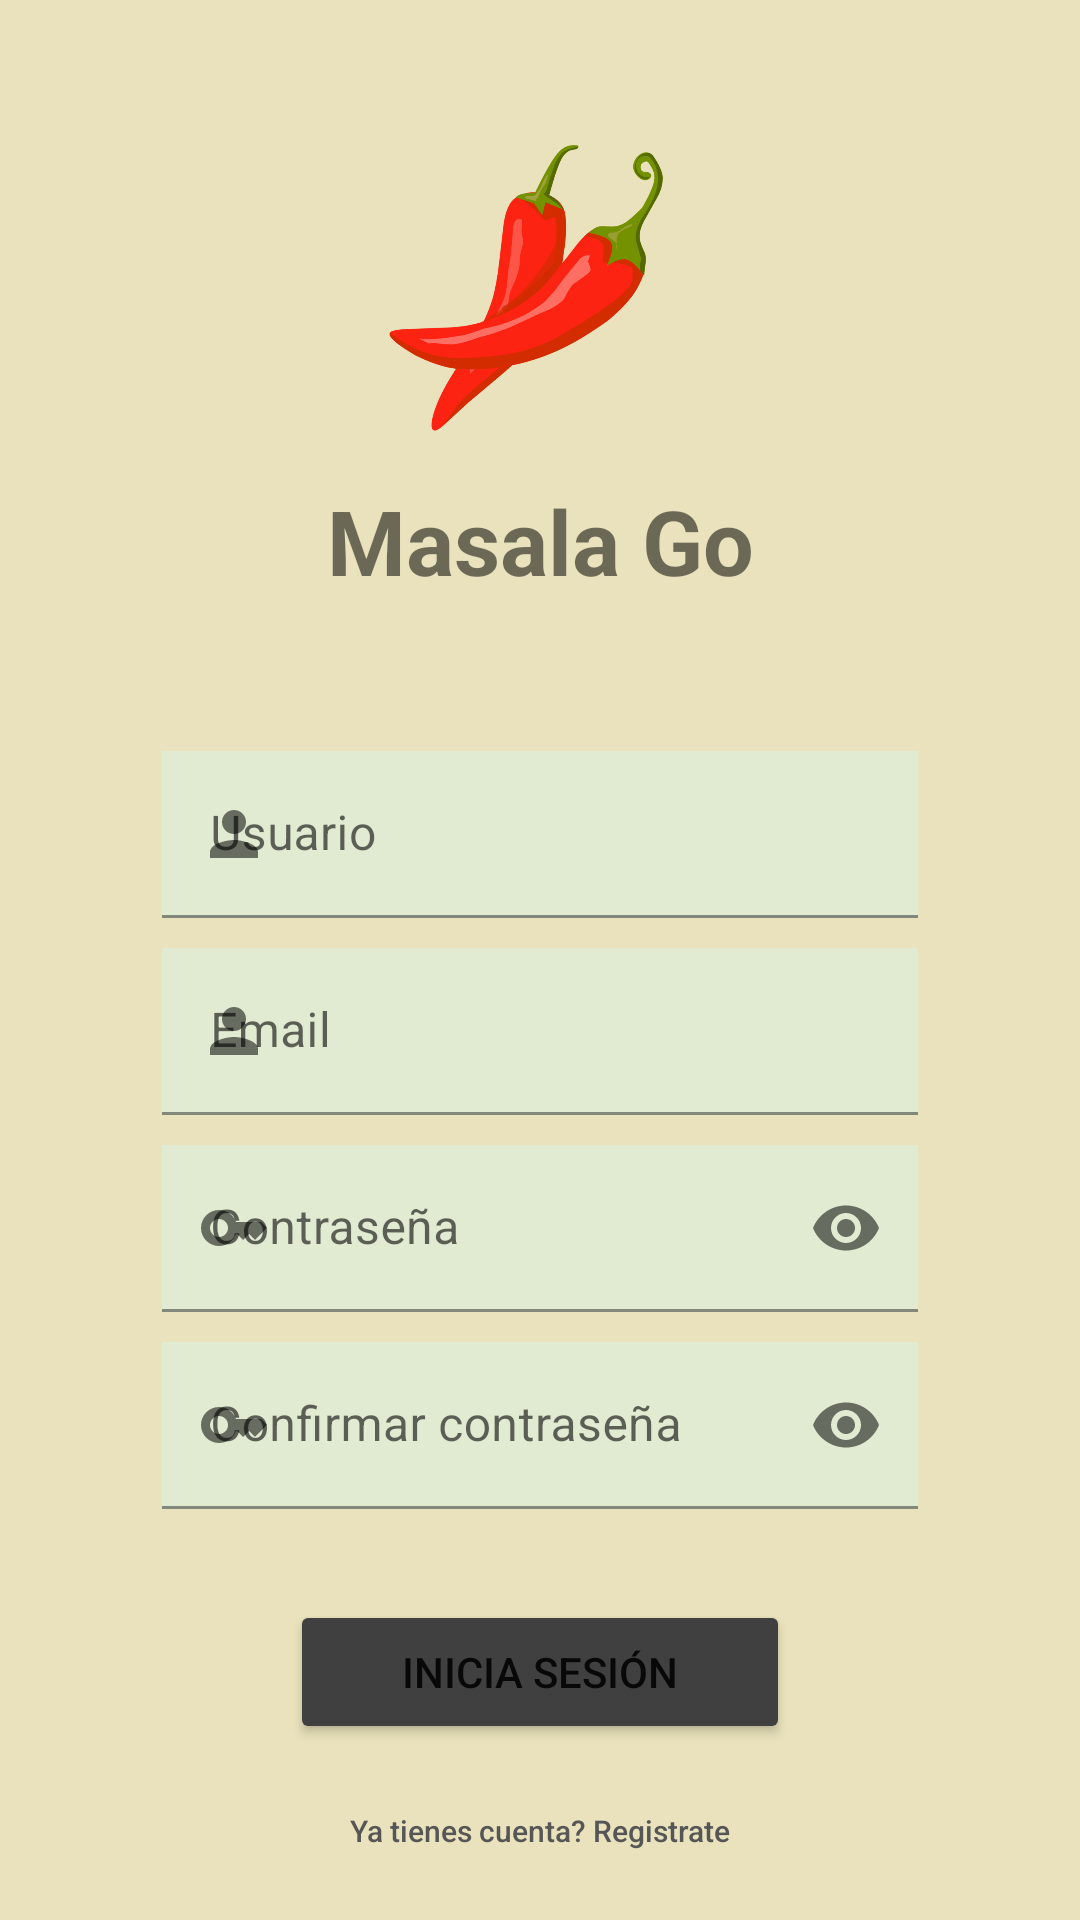

Here is an Android app screen rendered from its layout file. Give the layout XML and the strings, colors and styles it references.
<!-- AndroidManifest.xml: application theme Theme.MasalaGo -->
<!-- res/layout/activity_registro.xml -->
<?xml version="1.0" encoding="utf-8"?>
<androidx.constraintlayout.widget.ConstraintLayout xmlns:android="http://schemas.android.com/apk/res/android"
    xmlns:app="http://schemas.android.com/apk/res-auto"
    xmlns:tools="http://schemas.android.com/tools"
    android:layout_width="match_parent"
    android:layout_height="match_parent"
    tools:context=".Registro"
    android:background="#E9E2BC">


    <ImageView
        android:id="@+id/logo"
        android:layout_width="0dp"
        android:layout_height="0dp"
        android:transitionName="logo"
        app:layout_constraintBottom_toTopOf="@+id/guideline8"
        app:layout_constraintEnd_toStartOf="@+id/guideline9"
        app:layout_constraintStart_toStartOf="@+id/guideline7"
        app:layout_constraintTop_toTopOf="@+id/guideline6"
        app:srcCompat="@drawable/logo" />

    <TextView
        android:id="@+id/appName"
        android:layout_width="wrap_content"
        android:layout_height="wrap_content"
        android:transitionName="appName"
        android:text="Masala Go"
        android:textSize="30sp"
        android:textStyle="bold"
        app:layout_constraintEnd_toStartOf="@+id/guideline9"
        app:layout_constraintStart_toStartOf="@+id/guideline7"
        app:layout_constraintTop_toBottomOf="@+id/logo" />

    <com.google.android.material.textfield.TextInputLayout
        android:id="@+id/usernameInput"
        android:layout_width="0dp"
        android:layout_height="wrap_content"
        android:transitionName="username"
        android:background="#E1EBD1"
        app:layout_constraintEnd_toStartOf="@+id/guideline9"
        app:layout_constraintStart_toStartOf="@+id/guideline7"
        app:layout_constraintTop_toBottomOf="@+id/appName"
        android:layout_marginTop="50dp"
        app:startIconDrawable="@drawable/person">

        <EditText
            android:layout_width="match_parent"
            android:layout_height="wrap_content"
            android:background="#E1EBD1"
            android:hint="Usuario"
            android:inputType="textPersonName" />

    </com.google.android.material.textfield.TextInputLayout>

    <com.google.android.material.textfield.TextInputLayout
        android:id="@+id/emailInput"
        android:layout_width="0dp"
        android:layout_height="wrap_content"
        android:layout_marginTop="10dp"
        android:transitionName="email"
        app:layout_constraintEnd_toStartOf="@+id/guideline9"
        app:layout_constraintStart_toStartOf="@+id/guideline7"
        app:layout_constraintTop_toBottomOf="@id/usernameInput"
        app:startIconDrawable="@drawable/person">

        <EditText
            android:layout_width="match_parent"
            android:layout_height="wrap_content"
            android:background="#E1EBD1"
            android:hint="Email"
            android:inputType="text|textEmailAddress" />

    </com.google.android.material.textfield.TextInputLayout>

    <com.google.android.material.textfield.TextInputLayout
        android:id="@+id/passwordInput"
        android:layout_width="0dp"
        android:layout_height="wrap_content"
        android:layout_marginTop="10dp"
        android:background="#E1EBD1"

        android:transitionName="password"
        app:layout_constraintEnd_toStartOf="@+id/guideline9"
        app:layout_constraintStart_toStartOf="@+id/guideline7"
        app:layout_constraintTop_toBottomOf="@+id/emailInput"
        app:passwordToggleEnabled="true"
        app:startIconDrawable="@drawable/key">

        <EditText
            android:layout_width="match_parent"
            android:layout_height="wrap_content"
            android:background="#E1EBD1"
            android:hint="Contraseña"
            android:inputType="textPassword" />

        <androidx.constraintlayout.widget.Guideline
            android:id="@+id/guideline"
            android:layout_width="wrap_content"
            android:layout_height="wrap_content"
            android:layout_weight="1"
            android:orientation="vertical" />


    </com.google.android.material.textfield.TextInputLayout>

    <com.google.android.material.textfield.TextInputLayout
        android:id="@+id/confirmPasswordInput"
        android:layout_width="0dp"
        android:layout_height="wrap_content"
        android:layout_marginTop="10dp"
        android:background="#E1EBD1"

        android:transitionName="confirmPassword"

        app:layout_constraintEnd_toStartOf="@+id/guideline9"
        app:layout_constraintStart_toStartOf="@+id/guideline7"
        app:layout_constraintTop_toBottomOf="@+id/passwordInput"
        app:passwordToggleEnabled="true"
        app:startIconDrawable="@drawable/key">

        <EditText
            android:layout_width="match_parent"
            android:layout_height="wrap_content"
            android:background="#E1EBD1"
            android:hint="Confirmar contraseña"
            android:inputType="textPassword" />

    </com.google.android.material.textfield.TextInputLayout>

    <Button
        android:id="@+id/LogIn"
        android:layout_width="wrap_content"
        android:layout_height="wrap_content"
        android:transitionName="LogIn"
        android:layout_marginTop="20dp"
        android:width="500px"
        android:backgroundTint="#404040"
        android:onClick="openMain"
        android:text="Inicia sesión"
        android:textColorLink="#03D838"
        app:cornerRadius="86px"
        app:layout_constraintBottom_toTopOf="@+id/guideline16"
        app:layout_constraintEnd_toStartOf="@+id/guideline3"
        app:layout_constraintStart_toStartOf="@+id/guideline2"
        app:layout_constraintTop_toTopOf="@+id/guideline17" />

    <Button
        android:id="@+id/gotAccount"
        android:layout_width="wrap_content"
        android:layout_height="wrap_content"
        android:layout_marginTop="12dp"
        android:transitionName="gotAccount"
        android:background="#00FFFFFF"
        android:backgroundTint="#003F51B5"
        android:backgroundTintMode="add"
        android:contextClickable="true"
        android:freezesText="false"
        android:onClick="goToLogin"
        android:outlineProvider="none"
        android:singleLine="false"
        android:text="Ya tienes cuenta? Registrate"
        android:textAlignment="center"
        android:textAllCaps="false"
        android:textColor="#565656"
        android:textSize="10sp"
        app:layout_constraintBottom_toTopOf="@+id/guideline18"
        app:layout_constraintEnd_toStartOf="@+id/guideline3"
        app:layout_constraintStart_toStartOf="@+id/guideline2"
        app:layout_constraintTop_toBottomOf="@+id/LogIn" />

    <androidx.constraintlayout.widget.Guideline
        android:id="@+id/guideline6"
        android:layout_width="wrap_content"
        android:layout_height="wrap_content"
        android:orientation="horizontal"
        app:layout_constraintGuide_percent="0.05" />

    <androidx.constraintlayout.widget.Guideline
        android:id="@+id/guideline8"
        android:layout_width="wrap_content"
        android:layout_height="wrap_content"
        android:orientation="horizontal"
        app:layout_constraintGuide_percent="0.25" />

    <androidx.constraintlayout.widget.Guideline
        android:id="@+id/guideline10"
        android:layout_width="wrap_content"
        android:layout_height="wrap_content"
        android:orientation="horizontal"
        app:layout_constraintGuide_percent="0.46" />

    <androidx.constraintlayout.widget.Guideline
        android:id="@+id/guideline11"
        android:layout_width="wrap_content"
        android:layout_height="wrap_content"
        android:orientation="horizontal"
        app:layout_constraintGuide_percent="0.63" />

    <androidx.constraintlayout.widget.Guideline
        android:id="@+id/guideline4"
        android:layout_width="wrap_content"
        android:layout_height="wrap_content"
        android:orientation="horizontal"
        app:layout_constraintGuide_percent="0.67" />

    <androidx.constraintlayout.widget.Guideline
        android:id="@+id/guideline14"
        android:layout_width="wrap_content"
        android:layout_height="wrap_content"
        android:orientation="horizontal"
        app:layout_constraintGuide_percent="0.73" />

    <androidx.constraintlayout.widget.Guideline
        android:id="@+id/guideline17"
        android:layout_width="wrap_content"
        android:layout_height="wrap_content"
        android:orientation="horizontal"
        app:layout_constraintGuide_percent="0.83" />

    <androidx.constraintlayout.widget.Guideline
        android:id="@+id/guideline16"
        android:layout_width="wrap_content"
        android:layout_height="wrap_content"
        android:orientation="horizontal"
        app:layout_constraintGuide_percent="0.88" />

    <androidx.constraintlayout.widget.Guideline
        android:id="@+id/guideline18"
        android:layout_width="wrap_content"
        android:layout_height="wrap_content"
        android:orientation="horizontal"
        app:layout_constraintGuide_percent="0.98" />

    <androidx.constraintlayout.widget.Guideline
        android:id="@+id/guideline7"
        android:layout_width="wrap_content"
        android:layout_height="wrap_content"
        android:orientation="vertical"
        app:layout_constraintGuide_percent="0.15" />

    <androidx.constraintlayout.widget.Guideline
        android:id="@+id/guideline15"
        android:layout_width="wrap_content"
        android:layout_height="wrap_content"
        android:orientation="vertical"
        app:layout_constraintGuide_percent="0.0" />

    <androidx.constraintlayout.widget.Guideline
        android:id="@+id/guideline2"
        android:layout_width="wrap_content"
        android:layout_height="wrap_content"
        android:orientation="vertical"
        app:layout_constraintGuide_percent="0.31" />

    <androidx.constraintlayout.widget.Guideline
        android:id="@+id/guideline9"
        android:layout_width="wrap_content"
        android:layout_height="wrap_content"
        android:orientation="vertical"
        app:layout_constraintGuide_percent="0.85" />

    <androidx.constraintlayout.widget.Guideline
        android:id="@+id/guideline3"
        android:layout_width="wrap_content"
        android:layout_height="wrap_content"
        android:orientation="vertical"
        app:layout_constraintGuide_percent="0.69" />

    <androidx.constraintlayout.widget.Guideline
        android:id="@+id/guideline13"
        android:layout_width="wrap_content"
        android:layout_height="wrap_content"
        android:orientation="vertical"
        app:layout_constraintGuide_percent="0.5" />


    <androidx.constraintlayout.widget.Guideline
        android:id="@+id/guideline12"
        android:layout_width="wrap_content"
        android:layout_height="wrap_content"
        android:orientation="horizontal"
        app:layout_constraintGuide_percent="0.55" />

</androidx.constraintlayout.widget.ConstraintLayout>
<!-- resources referenced by this layout -->
<resources>
  <!-- drawable key (drawable) -->
  <vector android:height="24dp" android:tint="#FF5252"
      android:viewportHeight="24" android:viewportWidth="24"
      android:width="24dp" xmlns:android="http://schemas.android.com/apk/res/android">
      <path android:fillColor="@android:color/white" android:pathData="M21,10h-8.35C11.83,7.67 9.61,6 7,6c-3.31,0 -6,2.69 -6,6s2.69,6 6,6c2.61,0 4.83,-1.67 5.65,-4H13l2,2l2,-2l2,2l4,-4.04L21,10zM7,15c-1.65,0 -3,-1.35 -3,-3c0,-1.65 1.35,-3 3,-3s3,1.35 3,3C10,13.65 8.65,15 7,15z"/>
  </vector>
  <!-- drawable logo: png bitmap (drawable, 39688 bytes) -->
  <!-- drawable person (drawable) -->
  <vector android:height="24dp" android:tint="#FFC852"
      android:viewportHeight="24" android:viewportWidth="24"
      android:width="24dp" xmlns:android="http://schemas.android.com/apk/res/android">
      <path android:fillColor="@android:color/white" android:pathData="M12,12c2.21,0 4,-1.79 4,-4s-1.79,-4 -4,-4 -4,1.79 -4,4 1.79,4 4,4zM12,14c-2.67,0 -8,1.34 -8,4v2h16v-2c0,-2.66 -5.33,-4 -8,-4z"/>
  </vector>
  <style name="Theme.MasalaGo" parent="Theme.MaterialComponents.DayNight.DarkActionBar">
          
          <item name="colorPrimary">@color/purple_500</item>
          <item name="colorPrimaryVariant">@color/purple_700</item>
          <item name="colorOnPrimary">@color/white</item>
          
          <item name="colorSecondary">@color/teal_200</item>
          <item name="colorSecondaryVariant">@color/teal_700</item>
          <item name="colorOnSecondary">@color/black</item>
          
          <item name="android:statusBarColor">?attr/colorPrimaryVariant</item>
          
      </style>
  <!-- not gathered from this repository: default colours our renderer supplied (Android Studio template values) -->
  <color name="purple_500">#FF6200EE</color>
  <color name="purple_700">#FF3700B3</color>
  <color name="teal_200">#FF03DAC5</color>
  <color name="teal_700">#FF018786</color>
  <color name="black">#FF000000</color>
  <color name="white">#FFFFFFFF</color>
</resources>
